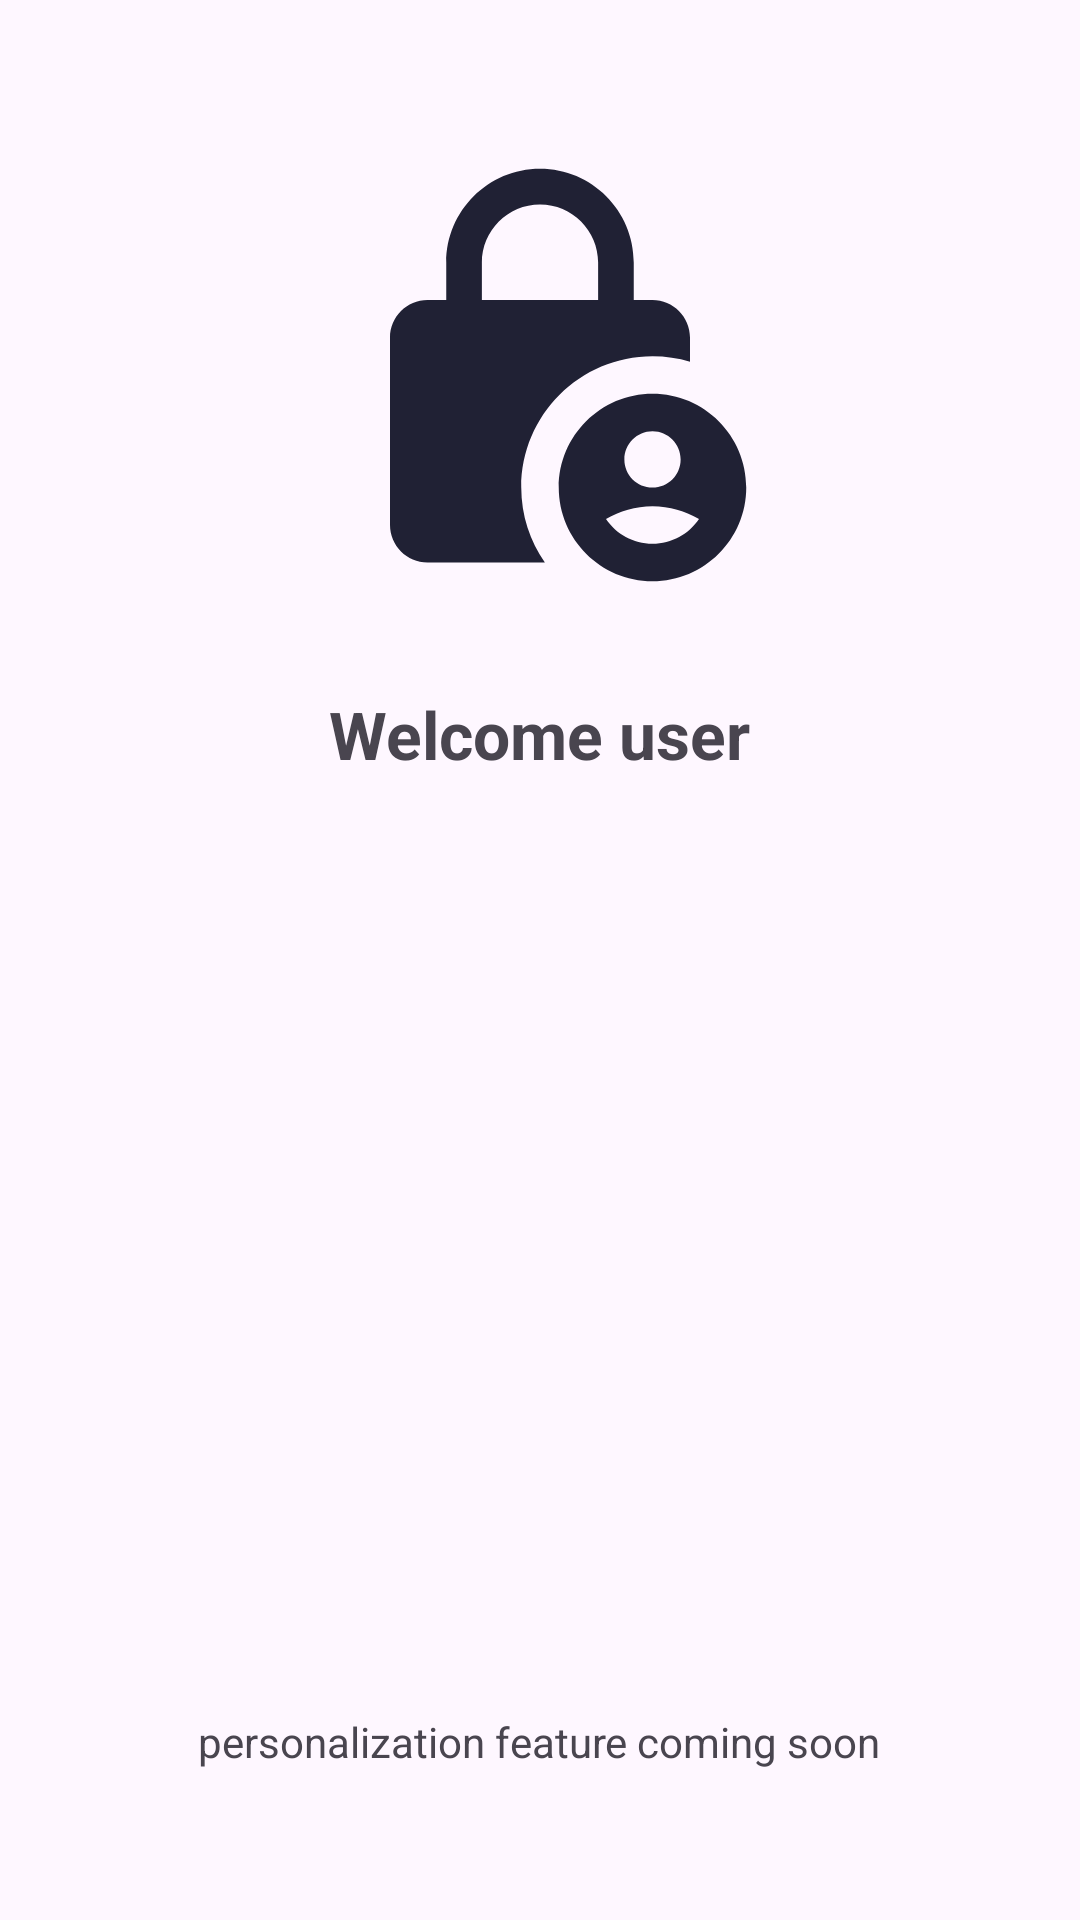

Write the Android layout XML for this screen, with the resource values it uses.
<!-- AndroidManifest.xml: application theme Base.Theme.IDFort -->
<!-- res/layout/fragment_profile.xml -->
<?xml version="1.0" encoding="utf-8"?>
<RelativeLayout xmlns:android="http://schemas.android.com/apk/res/android"
    xmlns:tools="http://schemas.android.com/tools"
    android:layout_width="match_parent"
    android:layout_height="match_parent"
    tools:context=".ProfileFragment">

    <ImageView
        android:id="@+id/profile_icon"
        android:layout_width="150dp"
        android:layout_height="150dp"
        android:layout_centerHorizontal="true"
        android:layout_marginTop="50dp"
        android:background="@drawable/icon_lock"
        android:backgroundTint="@color/colorPrimary" />

    <TextView
        android:layout_width="wrap_content"
        android:layout_height="wrap_content"
        android:layout_below="@id/profile_icon"
        android:layout_centerHorizontal="true"
        android:layout_marginTop="30dp"
        android:text="Welcome user"
        android:textSize="22sp"
        android:textStyle="bold" />

    <TextView
        android:layout_width="wrap_content"
        android:layout_height="wrap_content"
        android:layout_alignParentBottom="true"
        android:layout_centerHorizontal="true"
        android:layout_marginBottom="50dp"
        android:text="personalization feature coming soon" />

</RelativeLayout>
<!-- resources referenced by this layout -->
<resources>
  <color name="colorPrimary">#202134</color>
  <!-- drawable icon_lock (drawable) -->
  <vector xmlns:android="http://schemas.android.com/apk/res/android"
      android:width="24dp"
      android:height="24dp"
      android:tint="@color/colorAccent"
      android:viewportWidth="24"
      android:viewportHeight="24">
      <path
          android:fillColor="@android:color/white"
          android:pathData="M18,11c0.7,0 1.37,0.1 2,0.29V10c0,-1.1 -0.9,-2 -2,-2h-1V6c0,-2.76 -2.24,-5 -5,-5S7,3.24 7,6v2H6c-1.1,0 -2,0.9 -2,2v10c0,1.1 0.9,2 2,2h6.26C11.47,20.87 11,19.49 11,18C11,14.13 14.13,11 18,11zM8.9,6c0,-1.71 1.39,-3.1 3.1,-3.1s3.1,1.39 3.1,3.1v2H8.9V6z" />
      <path
          android:fillColor="@android:color/white"
          android:pathData="M18,13c-2.76,0 -5,2.24 -5,5s2.24,5 5,5s5,-2.24 5,-5S20.76,13 18,13zM18,15c0.83,0 1.5,0.67 1.5,1.5S18.83,18 18,18s-1.5,-0.67 -1.5,-1.5S17.17,15 18,15zM18,21c-1.03,0 -1.94,-0.52 -2.48,-1.32C16.25,19.26 17.09,19 18,19s1.75,0.26 2.48,0.68C19.94,20.48 19.03,21 18,21z" />
  </vector>
  <style name="Base.Theme.IDFort" parent="Theme.Material3.DayNight">
          
          <item name="colorPrimary">@color/colorPrimary</item>
          <item name="colorAccent">@color/colorAccent</item>
      </style>
  <color name="colorAccent">#00e480</color>
</resources>
